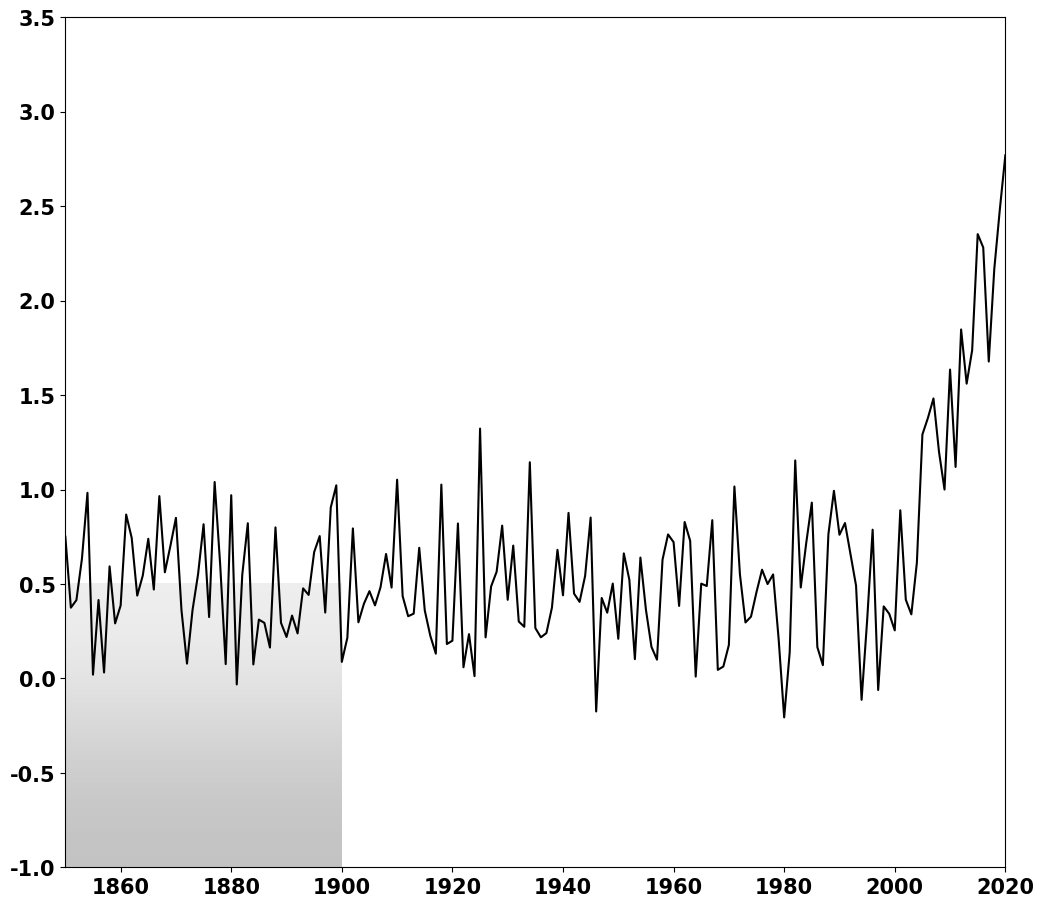

Write the Python code that produced this figure.
import numpy as np
from matplotlib import pyplot as plt
fontdicts = {'fontsize': 20,
          'fontweight': 'bold',
          'color': 'k',
          'verticalalignment': 'baseline', }
config = {
    "font.family": 'DejaVu Sans',
    "font.size": 15,
    'font.style': 'normal',
    'font.weight': 'bold',
    "mathtext.fontset": 'stix',
    "font.serif": ['cmb10'],
    "axes.unicode_minus": False,
}
plt.rcParams.update(config)

def createFigure(figsize=(12, 8), dpi=300, subplotAdj=None, **kwargs):
    figure = plt.figure(figsize=figsize, dpi=dpi, **kwargs)
    if subplotAdj is not None:
        plt.subplots_adjust(**subplotAdj)
    return figure
            
def gradient_image(ax, extent, direction=0.3, cmap_range=(0, 1),
                   vmin=0, vmax=1.5, **kwargs):
    """
    draw gradient image
    :param extent: tuple (xmin, xmax, ymin, ymax)
    :param direction: float
        The direction of the gradient. This is a number in
        range 0 (=vertical) to 1 (=horizontal).
    :param cmap_range: tuple
        The range of the colormap.
    :param vertical: bool
        Whether the gradient is vertical or horizontal.
    :param vmin: float
        Minimum value for normalization.
    :param vmax: float
        Maximum value for normalization.
    :param kwargs: other arguments for imshow.
    
    example:
    # background image
    gradient_image(ax, direction=1, extent=(0, 0.5, 0, 1), transform=ax.transAxes,
                   cmap=plt.cm.RdYlGn, cmap_range=(0.2, 0.8), alpha=0.3)
    """
    phi = direction * np.pi / 2
    v = np.array([np.cos(phi), np.sin(phi)])
    
    if phi == 1:
        X = np.array([[v @ [0, 1], v @ [1, 1]],
                      [v @ [0, 0], v @ [1, 0]]])
    else:
        X = np.array([[v @ [1, 0], v @ [1, 1]],
                      [v @ [0, 0], v @ [0, 1]]])
    
    a, b = cmap_range
    X = a + (b - a) / X.max() * X
    im = ax.imshow(X, extent=extent, interpolation='bicubic',
                   vmin=vmin, vmax=vmax, **kwargs)
    ax.set_aspect('auto')
    return im
createFigure(figsize=(10, 10), dpi=300, subplotAdj=dict(left=0.04, right=0.98,
                                                       top=0.9, bottom=0.05, wspace=0.13, hspace=0.1))
ax = plt.subplot(111)

xmin, xmax = xlim = 1850,2020
ymin, ymax = ylim = -1, 3.5
ax.set(xlim=xlim, ylim=ylim, autoscale_on=False)
gradient_image(ax, direction=0, extent=(1850, 1900, -1, 0.5),
                cmap=plt.cm.gist_gray, cmap_range=(0.2, 0.8), alpha=0.3,
                vmin = 0,vmax = 1)
        
x = np.arange(1850, 2021)
mean = 0.5  
std_dev = 0.3
y = np.clip(np.random.normal(mean, std_dev, len(x)), -0.5, 1.5)

y[149:] += 0.09 * (x[149:] - 1999)

ax.plot(x, y, color='black')

ax.xaxis.set_major_formatter(plt.ScalarFormatter())

plt.show()